Image classification data set "images" (mandeepsharma14/ai-product-quality-control-automation on GitHub). Class labels (8): blister, crack, crooked corner, delamination, good, scratch, thick paint, thin paint.

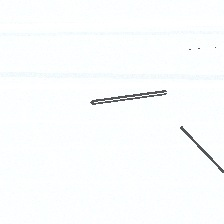
Label: scratch

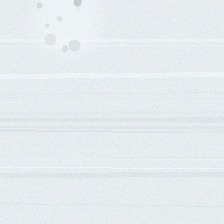
Label: thick paint

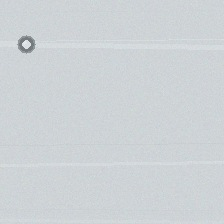
Label: blister

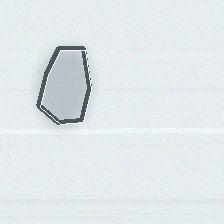
Label: delamination

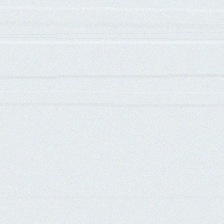
Label: good

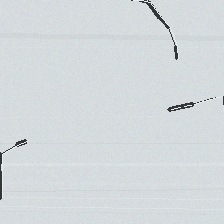
Label: crack
